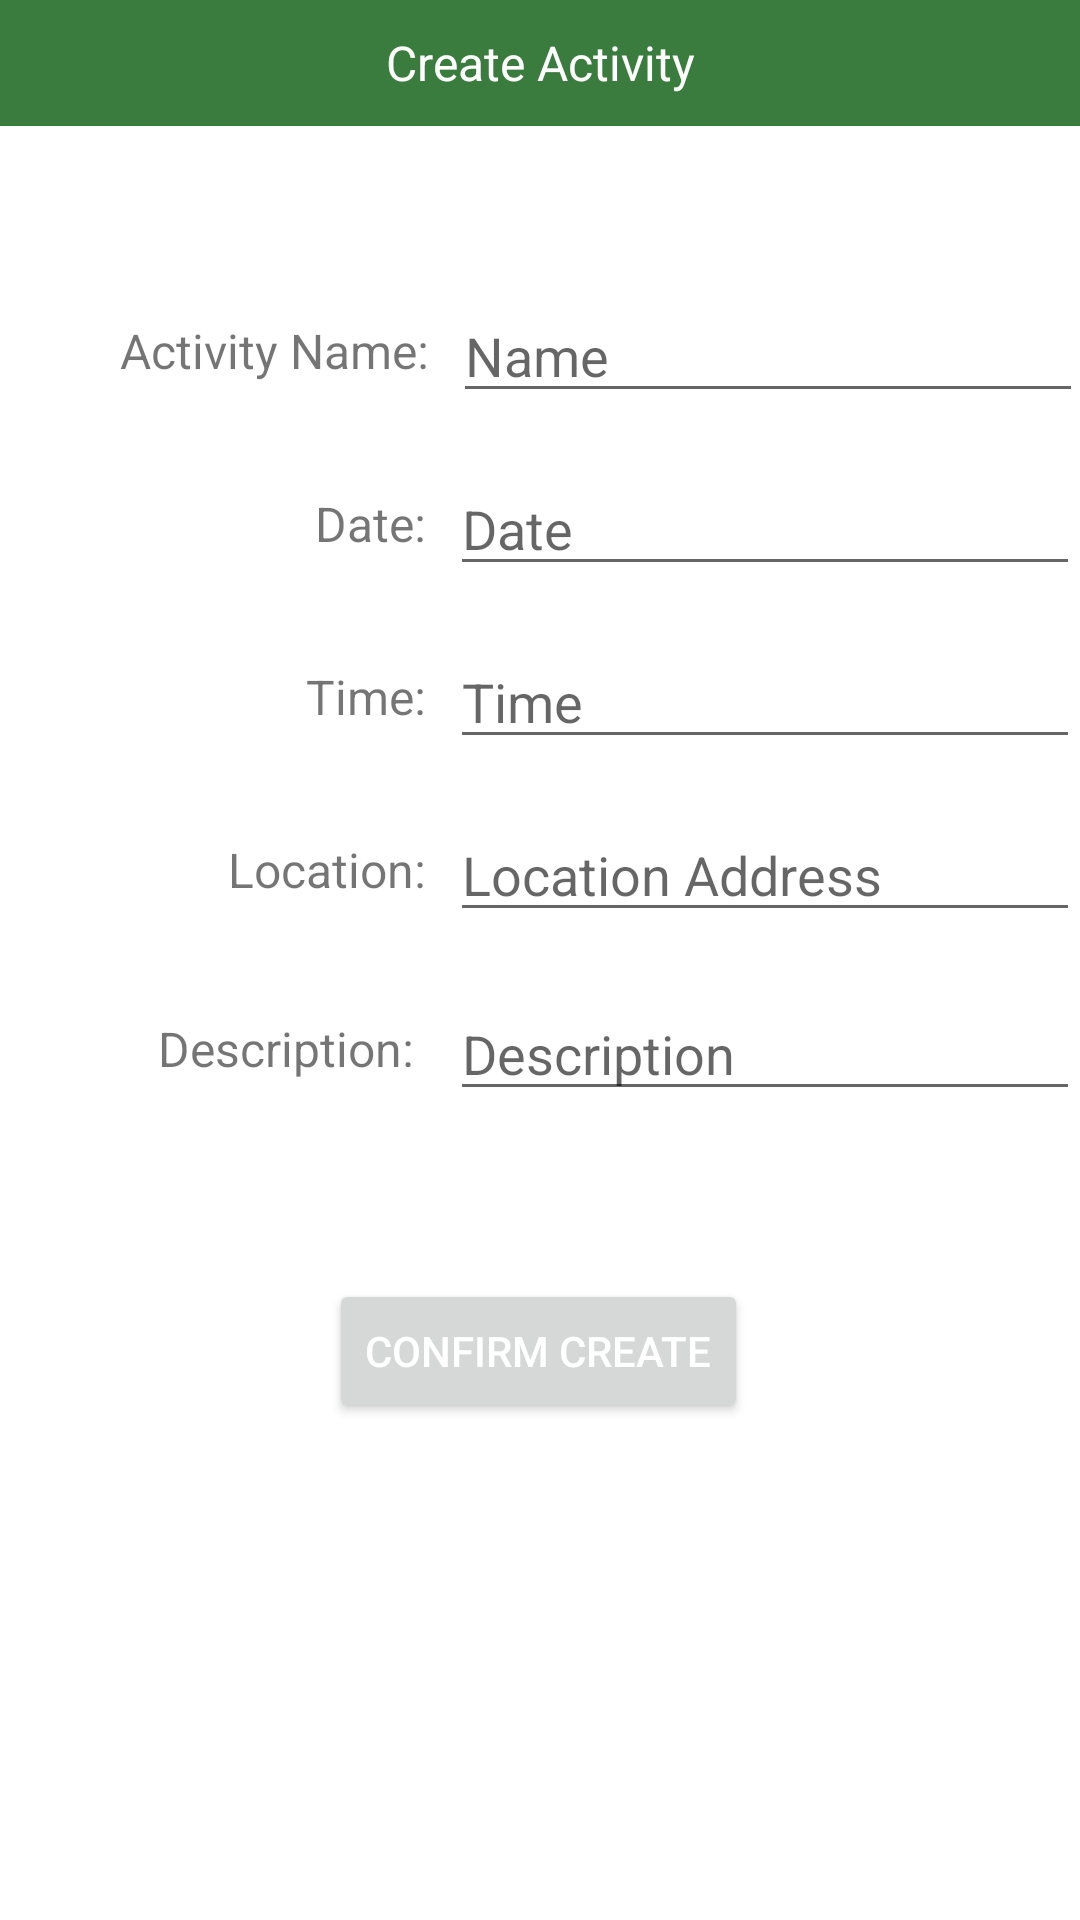

This screen was rendered from an Android layout file. Write that file and the resources it references.
<!-- AndroidManifest.xml: application theme Theme.GoGreen -->
<!-- res/layout/activity_create.xml -->
<?xml version="1.0" encoding="utf-8"?>
<androidx.constraintlayout.widget.ConstraintLayout xmlns:android="http://schemas.android.com/apk/res/android"
    xmlns:app="http://schemas.android.com/apk/res-auto"
    xmlns:tools="http://schemas.android.com/tools"
    android:layout_width="match_parent"
    android:layout_height="match_parent"
    tools:context=".ActivityCreate">

    <TextView
        android:id="@+id/tvActivityCreate"
        android:layout_width="fill_parent"
        android:layout_height="42dp"
        android:background="#3A7C3D"
        android:gravity="center"
        android:text="Create Activity"
        android:textAlignment="center"
        android:textColor="@color/white"
        android:textSize="16sp"
        app:layout_constraintEnd_toEndOf="parent"
        app:layout_constraintStart_toStartOf="parent"
        app:layout_constraintTop_toTopOf="parent" />

    <EditText
        android:id="@+id/textActCreateDate"
        android:layout_width="wrap_content"
        android:layout_height="wrap_content"
        android:layout_marginStart="8dp"
        android:ems="10"
        android:hint="Date"
        android:inputType="date"
        app:layout_constraintBottom_toBottomOf="@+id/textView21"
        app:layout_constraintStart_toEndOf="@+id/textView21"
        app:layout_constraintTop_toTopOf="@+id/textView21" />

    <EditText
        android:id="@+id/textActCreateLoc"
        android:layout_width="wrap_content"
        android:layout_height="wrap_content"
        android:layout_marginStart="8dp"
        android:ems="10"
        android:hint="Location Address"
        android:inputType="textMultiLine"
        app:layout_constraintBottom_toBottomOf="@+id/textView28"
        app:layout_constraintStart_toEndOf="@+id/textView28"
        app:layout_constraintTop_toTopOf="@+id/textView28" />

    <EditText
        android:id="@+id/textActCreateDesc"
        android:layout_width="wrap_content"
        android:layout_height="wrap_content"
        android:layout_marginStart="8dp"
        android:ems="10"
        android:hint="Description"
        android:inputType="textImeMultiLine"
        app:layout_constraintBottom_toBottomOf="@+id/textView31"
        app:layout_constraintStart_toEndOf="@+id/textView31"
        app:layout_constraintTop_toTopOf="@+id/textView31" />

    <TextView
        android:id="@+id/textView21"
        android:layout_width="wrap_content"
        android:layout_height="wrap_content"
        android:layout_marginTop="36dp"
        android:layout_marginEnd="1dp"
        android:text="Date:"
        android:textSize="16sp"
        app:layout_constraintEnd_toEndOf="@+id/textView30"
        app:layout_constraintTop_toBottomOf="@+id/textView30" />

    <TextView
        android:id="@+id/textView28"
        android:layout_width="wrap_content"
        android:layout_height="wrap_content"
        android:layout_marginTop="36dp"
        android:text="Location:"
        android:textSize="16sp"
        app:layout_constraintEnd_toEndOf="@+id/textView29"
        app:layout_constraintTop_toBottomOf="@+id/textView29" />

    <TextView
        android:id="@+id/textView29"
        android:layout_width="wrap_content"
        android:layout_height="wrap_content"
        android:layout_marginTop="36dp"
        android:text="Time:"
        android:textSize="16sp"
        app:layout_constraintEnd_toEndOf="@+id/textView21"
        app:layout_constraintTop_toBottomOf="@+id/textView21" />

    <EditText
        android:id="@+id/textActCreateTime"
        android:layout_width="wrap_content"
        android:layout_height="wrap_content"
        android:layout_marginStart="8dp"
        android:ems="10"
        android:hint="Time"
        android:inputType="time"
        app:layout_constraintBottom_toBottomOf="@+id/textView29"
        app:layout_constraintStart_toEndOf="@+id/textView29"
        app:layout_constraintTop_toTopOf="@+id/textView29" />

    <EditText
        android:id="@+id/textActCreateName"
        android:layout_width="wrap_content"
        android:layout_height="wrap_content"
        android:layout_marginStart="8dp"
        android:ems="10"
        android:hint="Name"
        android:inputType="text"
        app:layout_constraintBottom_toBottomOf="@+id/textView30"
        app:layout_constraintStart_toEndOf="@+id/textView30"
        app:layout_constraintTop_toTopOf="@+id/textView30" />

    <TextView
        android:id="@+id/textView30"
        android:layout_width="wrap_content"
        android:layout_height="wrap_content"
        android:layout_marginStart="40dp"
        android:layout_marginTop="64dp"
        android:text="Activity Name:"
        android:textSize="16sp"
        app:layout_constraintStart_toStartOf="parent"
        app:layout_constraintTop_toBottomOf="@+id/tvActivityCreate" />

    <TextView
        android:id="@+id/textView31"
        android:layout_width="wrap_content"
        android:layout_height="wrap_content"
        android:layout_marginTop="28dp"
        android:text="Description: "
        android:textSize="16sp"
        app:layout_constraintEnd_toEndOf="@+id/textView28"
        app:layout_constraintTop_toBottomOf="@+id/textActCreateLoc" />

    <Button
        android:id="@+id/btnCreateAct"
        android:layout_width="wrap_content"
        android:layout_height="wrap_content"
        android:layout_marginTop="56dp"
        android:text="Confirm Create"
        android:textColor="@color/white"
        app:layout_constraintEnd_toEndOf="parent"
        app:layout_constraintHorizontal_bias="0.497"
        app:layout_constraintStart_toStartOf="parent"
        app:layout_constraintTop_toBottomOf="@+id/textActCreateDesc" />
</androidx.constraintlayout.widget.ConstraintLayout>
<!-- resources referenced by this layout -->
<resources>
  <color name="white">#FFFFFFFF</color>
  <style name="Theme.GoGreen" parent="Theme.MaterialComponents.DayNight.DarkActionBar">
          
          <item name="colorPrimary">#8BC34A</item>
          <item name="colorPrimaryVariant">#8BC34A</item>
          <item name="colorOnPrimary">#8BC34A</item>
          
          <item name="colorSecondary">#3A7C3D</item>
          <item name="colorSecondaryVariant">#3A7C3D</item>
          <item name="colorOnSecondary">#3A7C3D</item>
          
          <item name="android:statusBarColor" tools:targetApi="l">?attr/colorPrimaryVariant</item>
          
      </style>
</resources>
